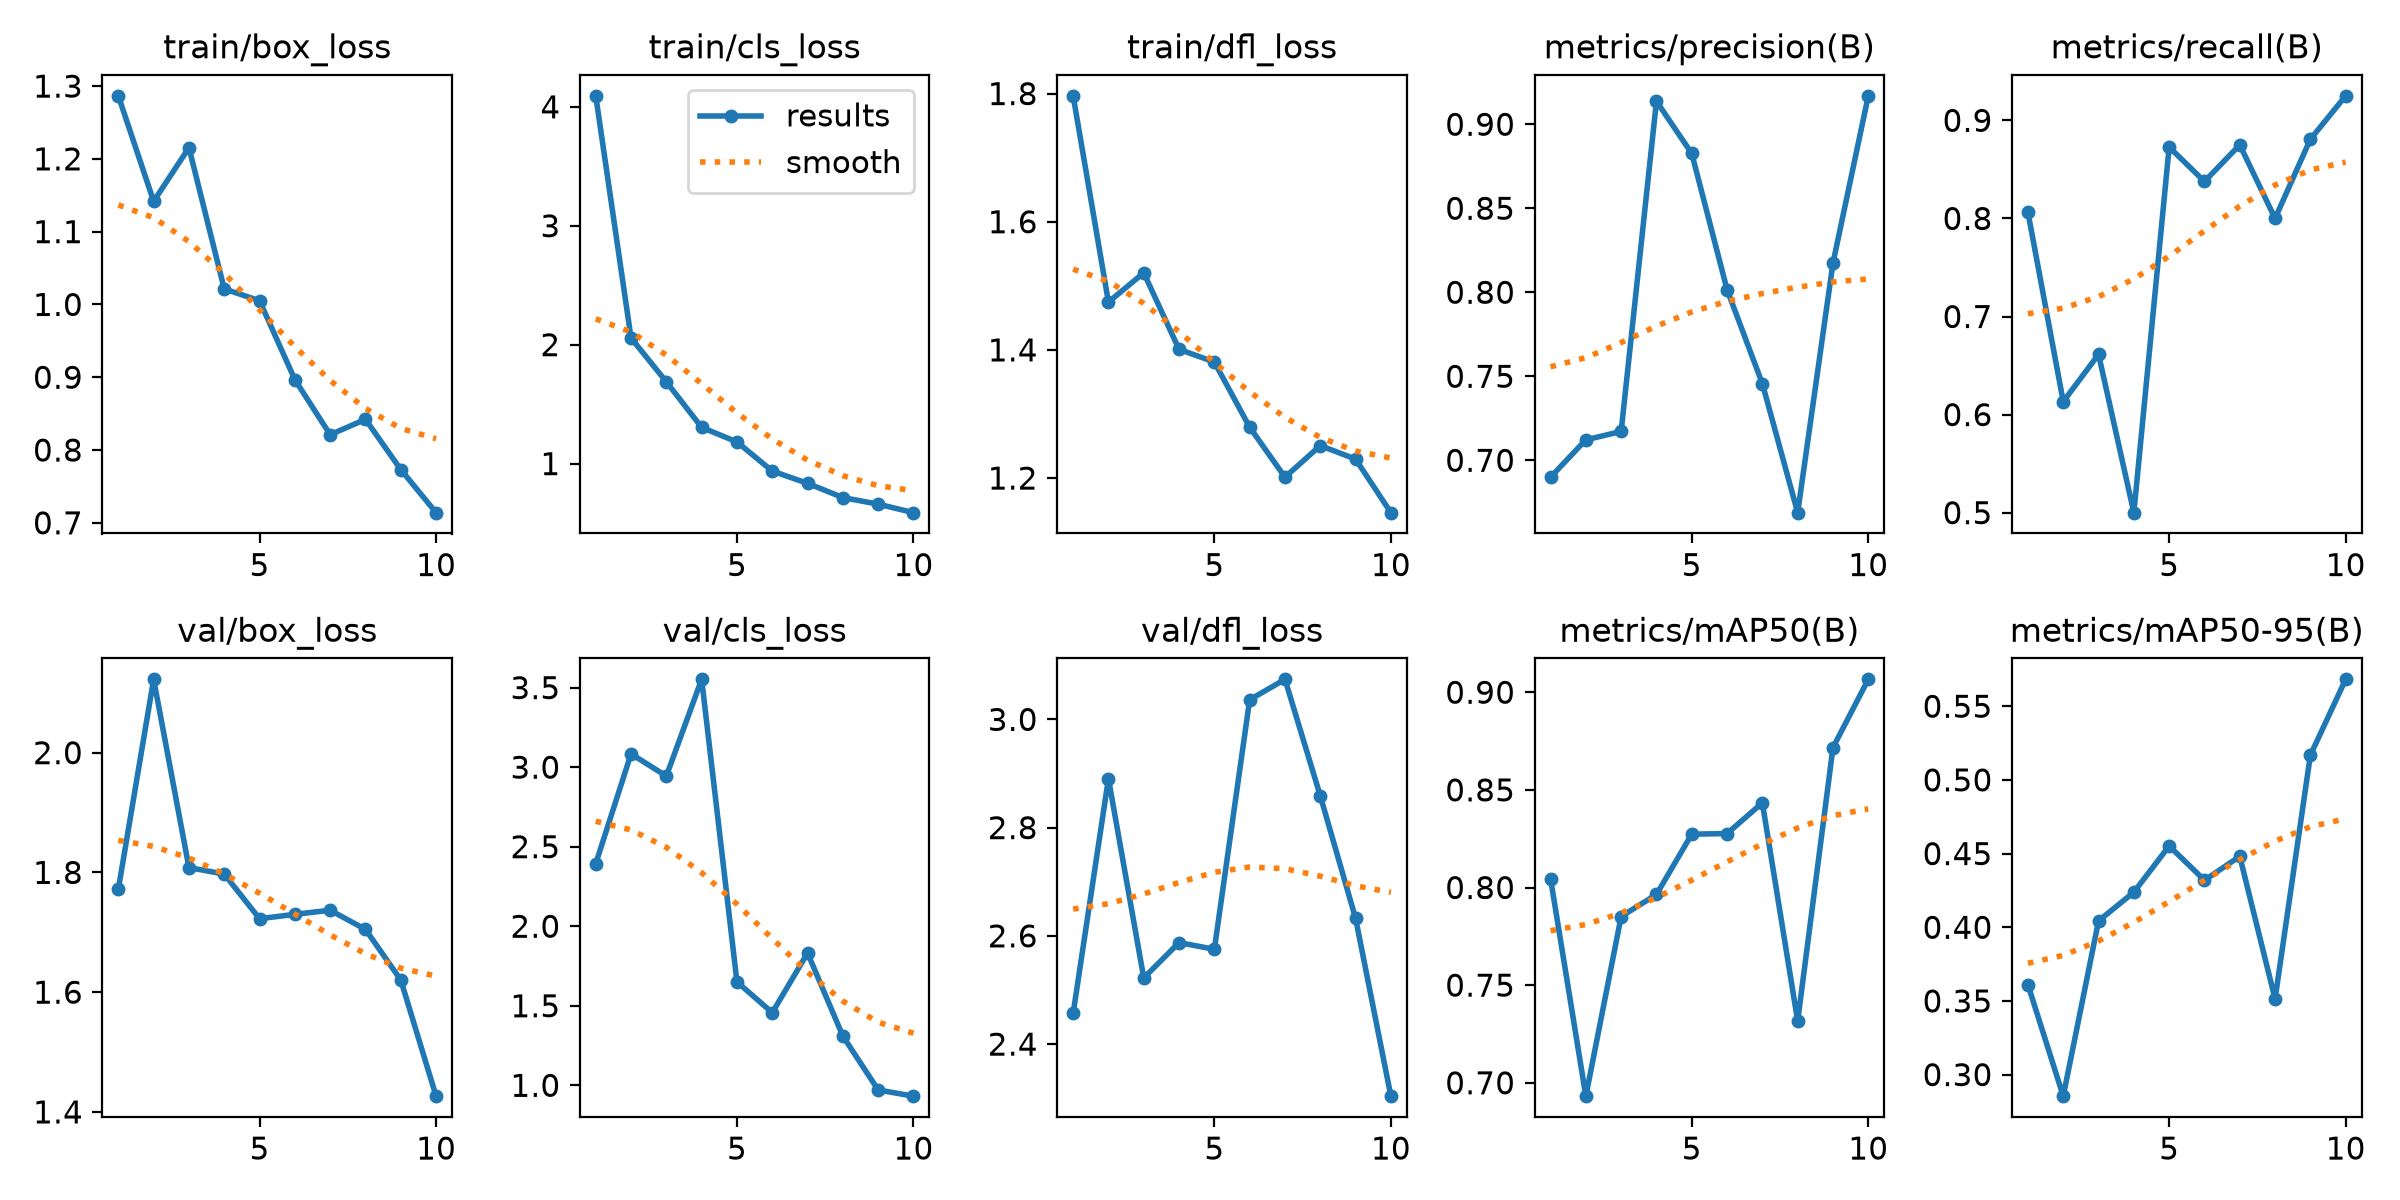

Source data for this figure (header and first rows):
epoch, time, train/box_loss, train/cls_loss, train/dfl_loss, metrics/precision(B), metrics/recall(B), metrics/mAP50(B), metrics/mAP50-95(B), val/box_loss, val/cls_loss, val/dfl_loss, lr/pg0, lr/pg1, lr/pg2
1, 42.22, 1.287, 4.092, 1.796, 0.6899, 0.8063, 0.8046, 0.361, 1.772, 2.393, 2.457, 0.0004939, 0.0004939, 0.0004939
2, 79.06, 1.142, 2.056, 1.475, 0.7122, 0.6132, 0.6931, 0.2854, 2.122, 3.083, 2.891, 0.0009457, 0.0009457, 0.0009457
3, 114.5, 1.215, 1.688, 1.52, 0.7171, 0.6614, 0.7851, 0.4043, 1.808, 2.944, 2.522, 0.001287, 0.001287, 0.001287
4, 151, 1.021, 1.304, 1.401, 0.9137, 0.5, 0.7964, 0.4238, 1.797, 3.552, 2.588, 0.001172, 0.001172, 0.001172
5, 186.4, 1.005, 1.182, 1.381, 0.8826, 0.8727, 0.8273, 0.4552, 1.723, 1.65, 2.575, 0.001007, 0.001007, 0.001007
6, 224, 0.8967, 0.9372, 1.279, 0.8016, 0.8377, 0.8276, 0.4319, 1.73, 1.457, 3.036, 0.0008418, 0.0008418, 0.0008418
7, 259.4, 0.8211, 0.8343, 1.201, 0.7456, 0.875, 0.8434, 0.4481, 1.737, 1.832, 3.074, 0.0006768, 0.0006768, 0.0006768
8, 295.1, 0.8421, 0.7143, 1.251, 0.6688, 0.8, 0.7316, 0.3513, 1.705, 1.309, 2.859, 0.0005118, 0.0005118, 0.0005118
9, 330.5, 0.7732, 0.6594, 1.23, 0.8174, 0.8808, 0.8717, 0.5168, 1.62, 0.9707, 2.632, 0.0003467, 0.0003467, 0.0003467
10, 365.8, 0.7139, 0.5876, 1.146, 0.9169, 0.925, 0.9066, 0.5683, 1.426, 0.9318, 2.304, 0.0001817, 0.0001817, 0.0001817
